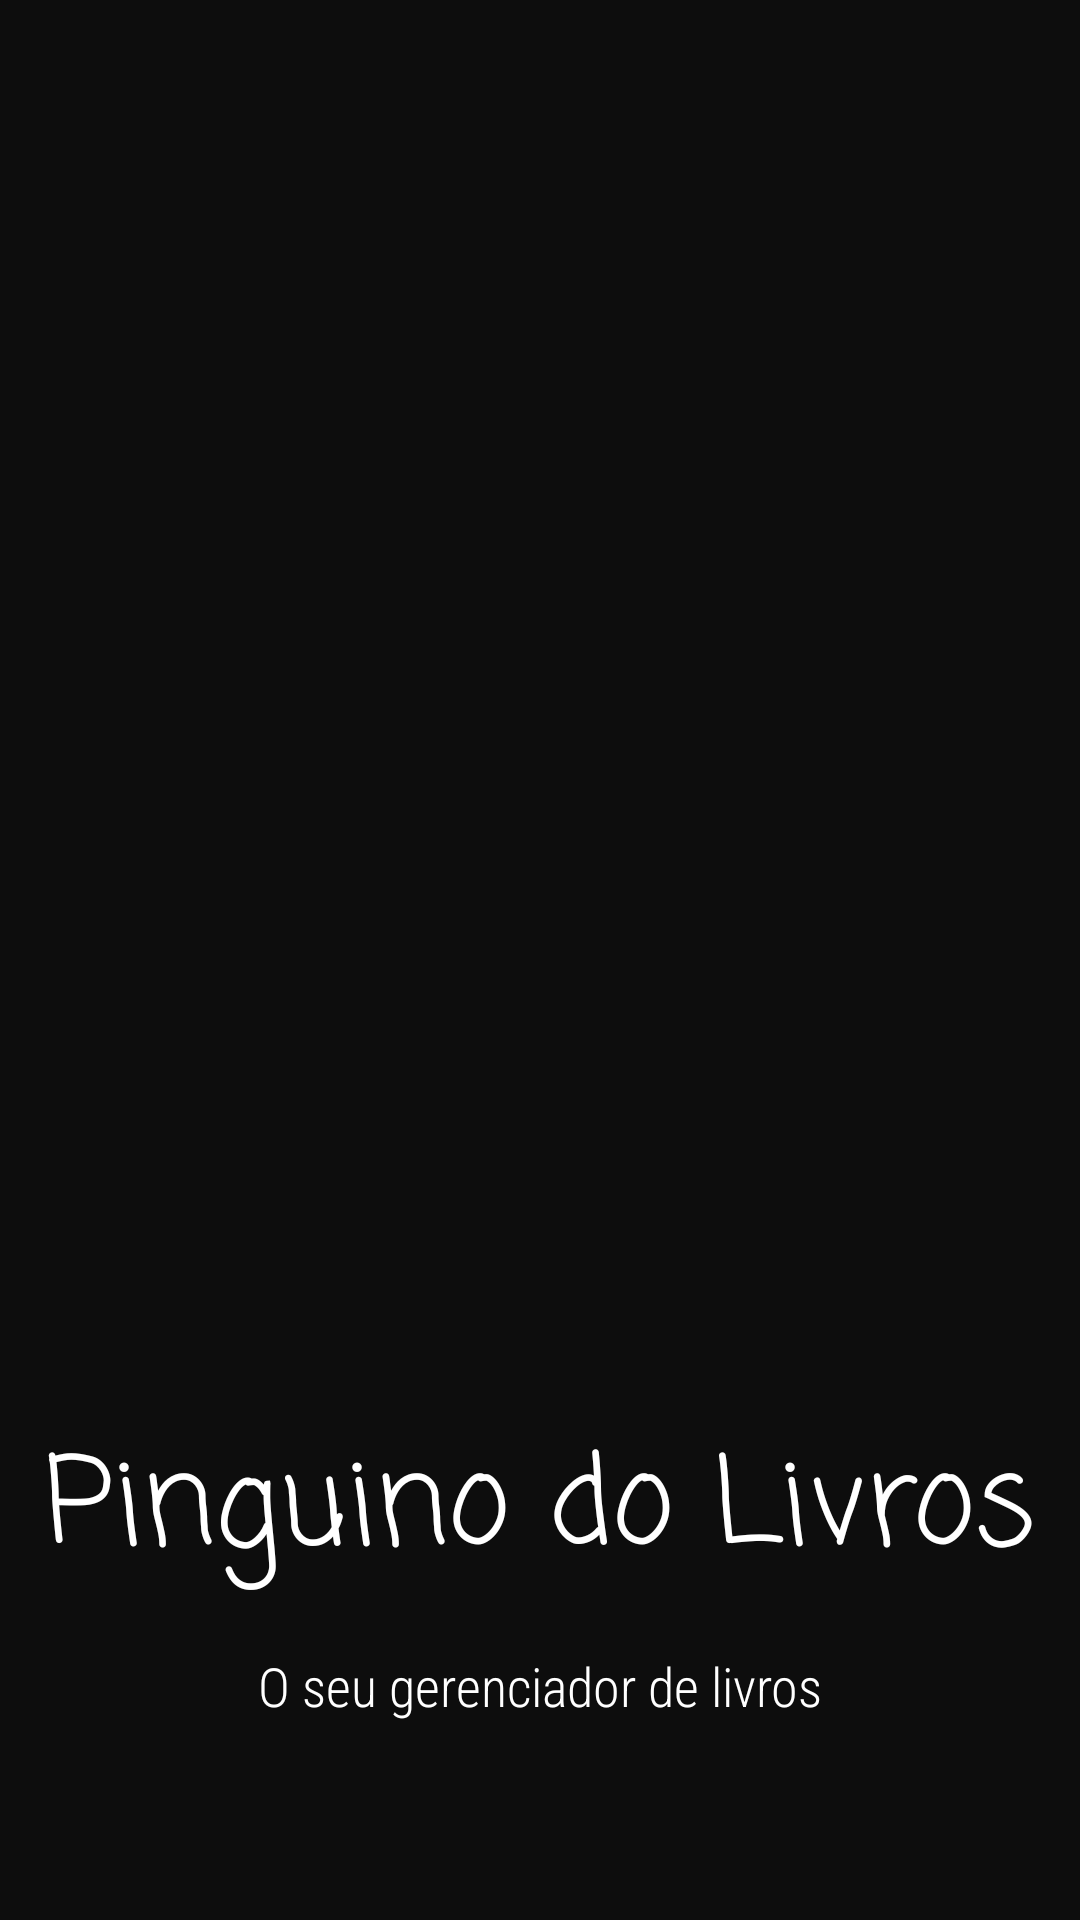

The Android layout XML behind this screen, and the referenced resources:
<!-- AndroidManifest.xml: activity theme AppCompat.FullScreen -->
<!-- res/layout/activity_splash_screen.xml -->
<?xml version="1.0" encoding="utf-8"?>
<androidx.constraintlayout.widget.ConstraintLayout xmlns:android="http://schemas.android.com/apk/res/android"
    xmlns:app="http://schemas.android.com/apk/res-auto"
    xmlns:tools="http://schemas.android.com/tools"
    android:layout_width="match_parent"
    android:layout_height="match_parent"
    android:background="#0D0D0D"
    tools:context=".SplashScreenActivity">

    <ImageView
        android:id="@+id/logo_img"
        android:layout_width="241dp"
        android:layout_height="245dp"
        app:layout_constraintBottom_toBottomOf="parent"
        app:layout_constraintEnd_toEndOf="parent"
        app:layout_constraintStart_toStartOf="parent"
        app:layout_constraintTop_toTopOf="parent"
        app:layout_constraintVertical_bias="0.323"
        app:srcCompat="@drawable/logo" />

    <TextView
        android:id="@+id/logo_text"
        android:layout_width="wrap_content"
        android:layout_height="wrap_content"
        android:layout_marginTop="100dp"
        android:fontFamily="casual"
        android:text="Pinguino do Livros"
        android:textColor="#FFFFFF"
        android:textSize="40sp"
        app:layout_constraintBottom_toBottomOf="parent"
        app:layout_constraintEnd_toEndOf="parent"
        app:layout_constraintStart_toStartOf="parent"
        app:layout_constraintTop_toBottomOf="@+id/logo_img"
        app:layout_constraintVertical_bias="0.0" />

    <TextView
        android:id="@+id/subtitle_logo"
        android:layout_width="wrap_content"
        android:layout_height="wrap_content"
        android:layout_marginTop="16dp"
        android:fontFamily="sans-serif-condensed-light"
        android:text="O seu gerenciador de livros"
        android:textColor="#FFFFFF"
        android:textSize="18sp"
        app:layout_constraintEnd_toEndOf="parent"
        app:layout_constraintStart_toStartOf="parent"
        app:layout_constraintTop_toBottomOf="@+id/logo_text" />
</androidx.constraintlayout.widget.ConstraintLayout>
<!-- resources referenced by this layout -->
<resources>
  <!-- drawable logo: png bitmap (drawable, 11154 bytes) -->
  <style name="AppCompat.FullScreen" parent="Theme.AppCompat.NoActionBar">
          <item name="android:windowFullscreen">true</item>
      </style>
</resources>
